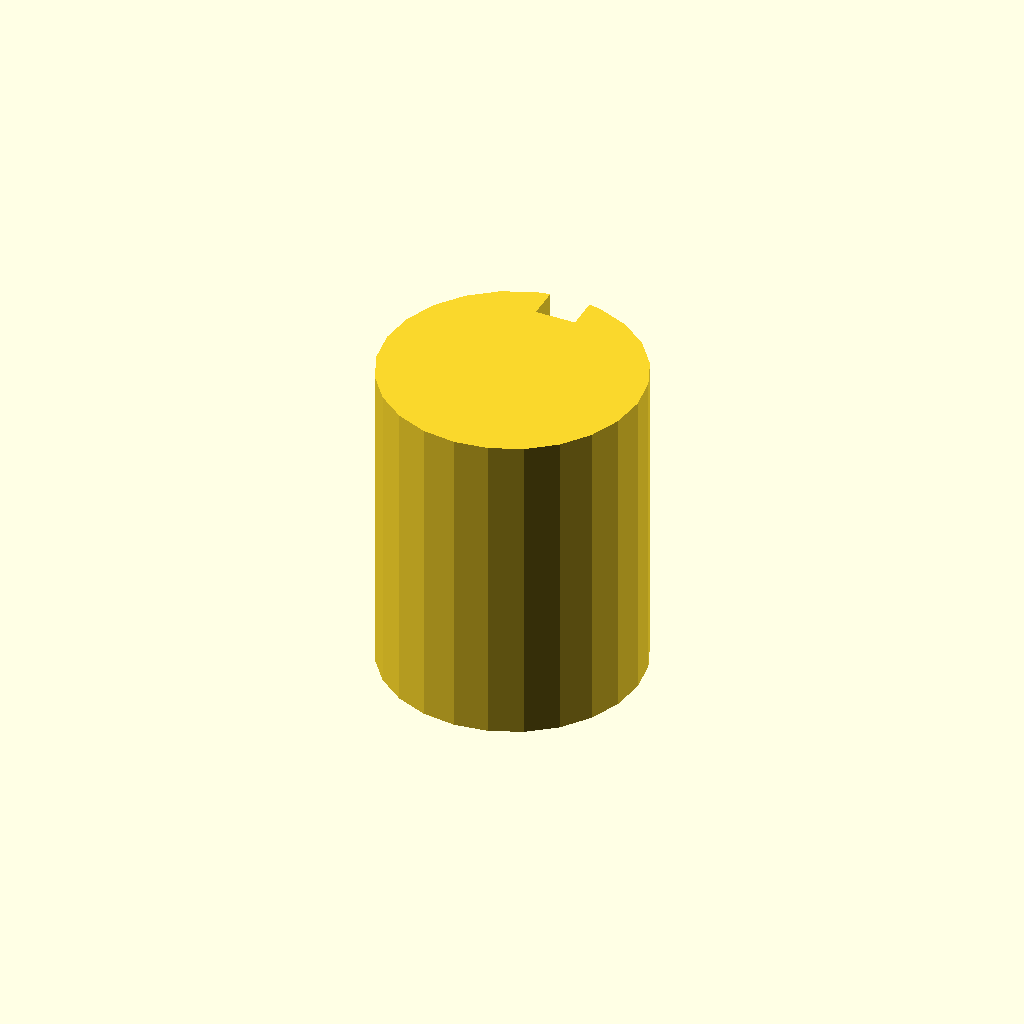
Cell 1: the model at its default parameters.
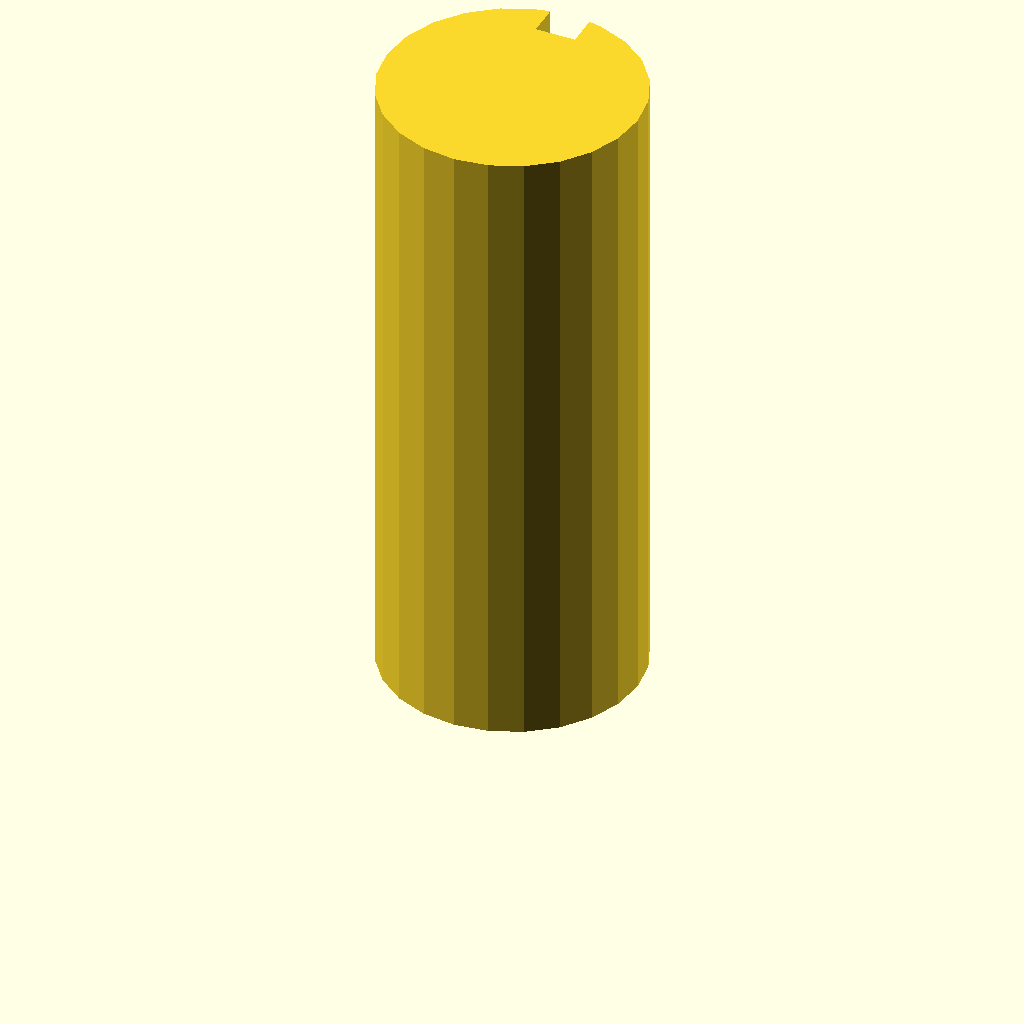
Cell 2 — plate_t set to 80, the other parameters unchanged.
One fixed orthographic camera (rotation 55°, 0°, 25°; colour scheme Cornfield) for every cell.
The OpenSCAD source (optional_data/data/sketch3/keyways/part_0069.scad):
$fn = 32;

// ----------------------------------------------------------------------
// Keyway shaft: d32 shaft, key 5 x 4 mm
// ----------------------------------------------------------------------

// --- parameters (mm) ---
shaft_r = 16;             // shaft radius
key_w = 5;                // keyway width
key_d = 4;                // keyway depth below the surface line
plate_t = 40;             // shaft length, Z (extrusion height)

shaft_d = 2 * shaft_r;  // shaft diameter
circle_step = 15;  // polygon sampling step, degrees

profile = [[11.859, 31.455], [8, 29.856], [4.686, 27.314], [2.144, 24], [0.545, 20.141], [0, 16], [0.545, 11.859], [2.144, 8], [4.686, 4.686], [8, 2.144], [11.859, 0.545], [16, 0], [20.141, 0.545], [24, 2.144], [27.314, 4.686], [29.856, 8], [31.455, 11.859], [32, 16], [31.455, 20.141], [29.856, 24], [27.314, 27.314], [24, 29.856], [20.141, 31.455], [18.5, 31.803], [18.5, 27.803], [13.5, 27.803], [13.5, 31.803]];  // primary outline, 27 points, counter clockwise

// --- the one profile operation ---
linear_extrude(height = plate_t) polygon(points = profile);
Parameter table extracted from the source (name, type, default, range or options):
shaft_r: number, default 16
key_w: number, default 5
key_d: number, default 4
plate_t: number, default 40
circle_step: number, default 15
